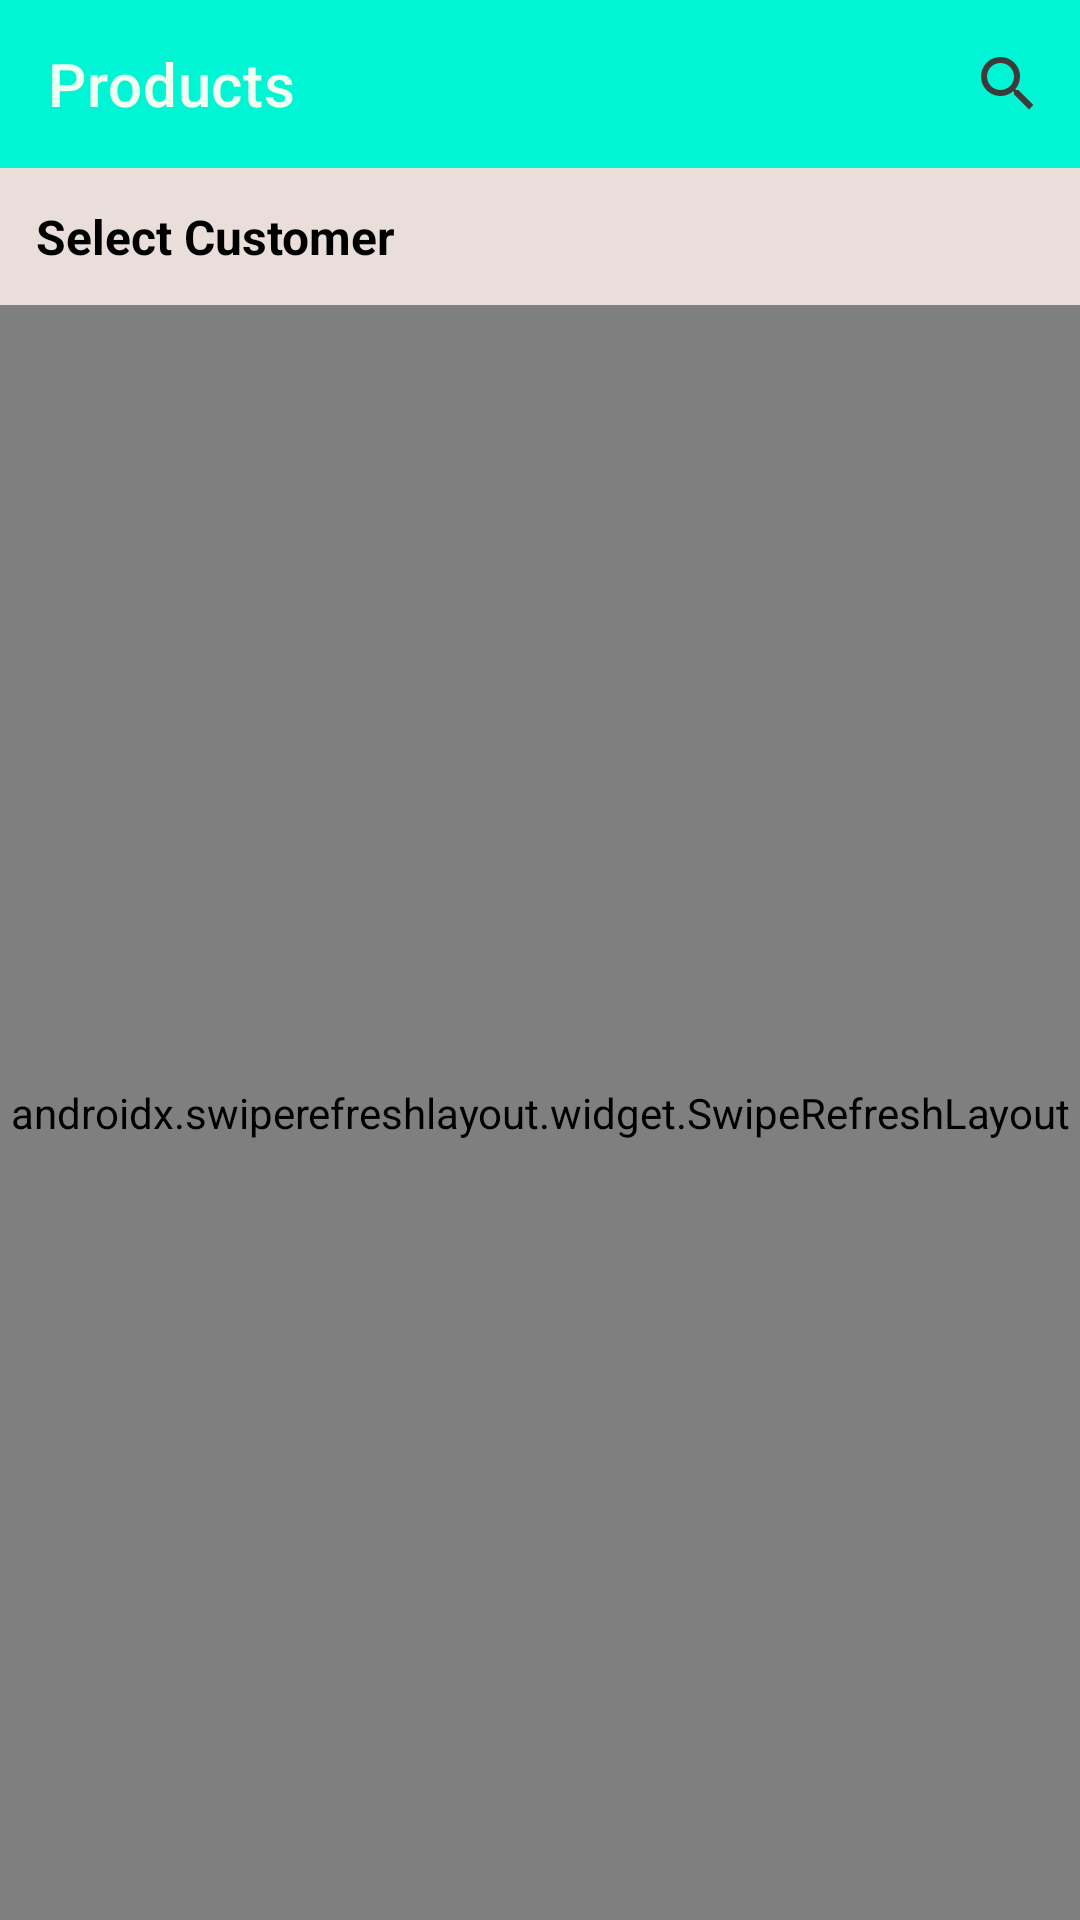

Write the Android layout XML for this screen, with the resource values it uses.
<!-- AndroidManifest.xml: application theme Theme.SalesMan -->
<!-- res/layout/fragment_product.xml -->
<?xml version="1.0" encoding="utf-8"?>
<LinearLayout
    xmlns:android="http://schemas.android.com/apk/res/android"
    xmlns:app="http://schemas.android.com/apk/res-auto"
    android:layout_width="match_parent"
    android:layout_height="match_parent"
    android:orientation="vertical"
    android:background="@color/honeydew">
    
    <com.google.android.material.appbar.MaterialToolbar
        android:id="@+id/productToolbar"
        android:layout_width="match_parent"
        android:layout_height="wrap_content"
        android:background="?attr/colorPrimary"
        app:title="@string/products"
        app:titleTextColor="@color/honeydew"
        app:menu="@menu/menu_product_search" />

    
    <TextView
        android:id="@+id/tvSelectedCustomer"
        android:layout_width="match_parent"
        android:layout_height="wrap_content"
        android:background="@color/dust_gray"
        android:padding="@dimen/_12dp"
        android:text="@string/select_customer"
        android:textColor="@color/black"
        android:textSize="@dimen/_16sp"
        android:textStyle="bold"
        android:drawablePadding="@dimen/_8dp"
        android:gravity="center_vertical" />

    
    <androidx.swiperefreshlayout.widget.SwipeRefreshLayout
        android:id="@+id/productSwipeRefresh"
        android:layout_width="match_parent"
        android:layout_height="0dp"
        android:layout_weight="1">
        <androidx.recyclerview.widget.RecyclerView
            android:id="@+id/productRecyclerView"
            android:layout_width="match_parent"
            android:layout_height="match_parent"
            android:clipToPadding="false"
            android:scrollbars="vertical" />
    </androidx.swiperefreshlayout.widget.SwipeRefreshLayout>
</LinearLayout>
<!-- resources referenced by this layout -->
<resources>
  <color name="black">#FF000000</color>
  <color name="dust_gray">#EADEDA</color>
  <color name="honeydew">#F0FFF0</color>
  <dimen name="_12dp">12dp</dimen>
  <dimen name="_16sp">16sp</dimen>
  <dimen name="_8dp">8dp</dimen>
  <string name="products">Products</string>
  <string name="select_customer">Select Customer</string>
  <style name="Theme.SalesMan" parent="Theme.MaterialComponents.DayNight.NoActionBar">
          
          <item name="colorPrimary">@color/aquamarine</item>
          <item name="colorPrimaryVariant">@color/deep_sky_blue</item>
          <item name="colorOnPrimary">@color/white</item>
          
          <item name="colorSecondary">@color/royal_blue</item>
          <item name="colorSecondaryVariant">@color/electric_royal</item>
          <item name="colorOnSecondary">@color/black</item>
          
          <item name="android:statusBarColor">?attr/colorPrimaryVariant</item>
          
      </style>
  <color name="aquamarine">#00F5D4</color>
  <color name="deep_sky_blue">#00BBF9</color>
  <color name="white">#FFFFFFFF</color>
  <color name="royal_blue">#4169E1</color>
  <color name="electric_royal">#020887</color>
</resources>
